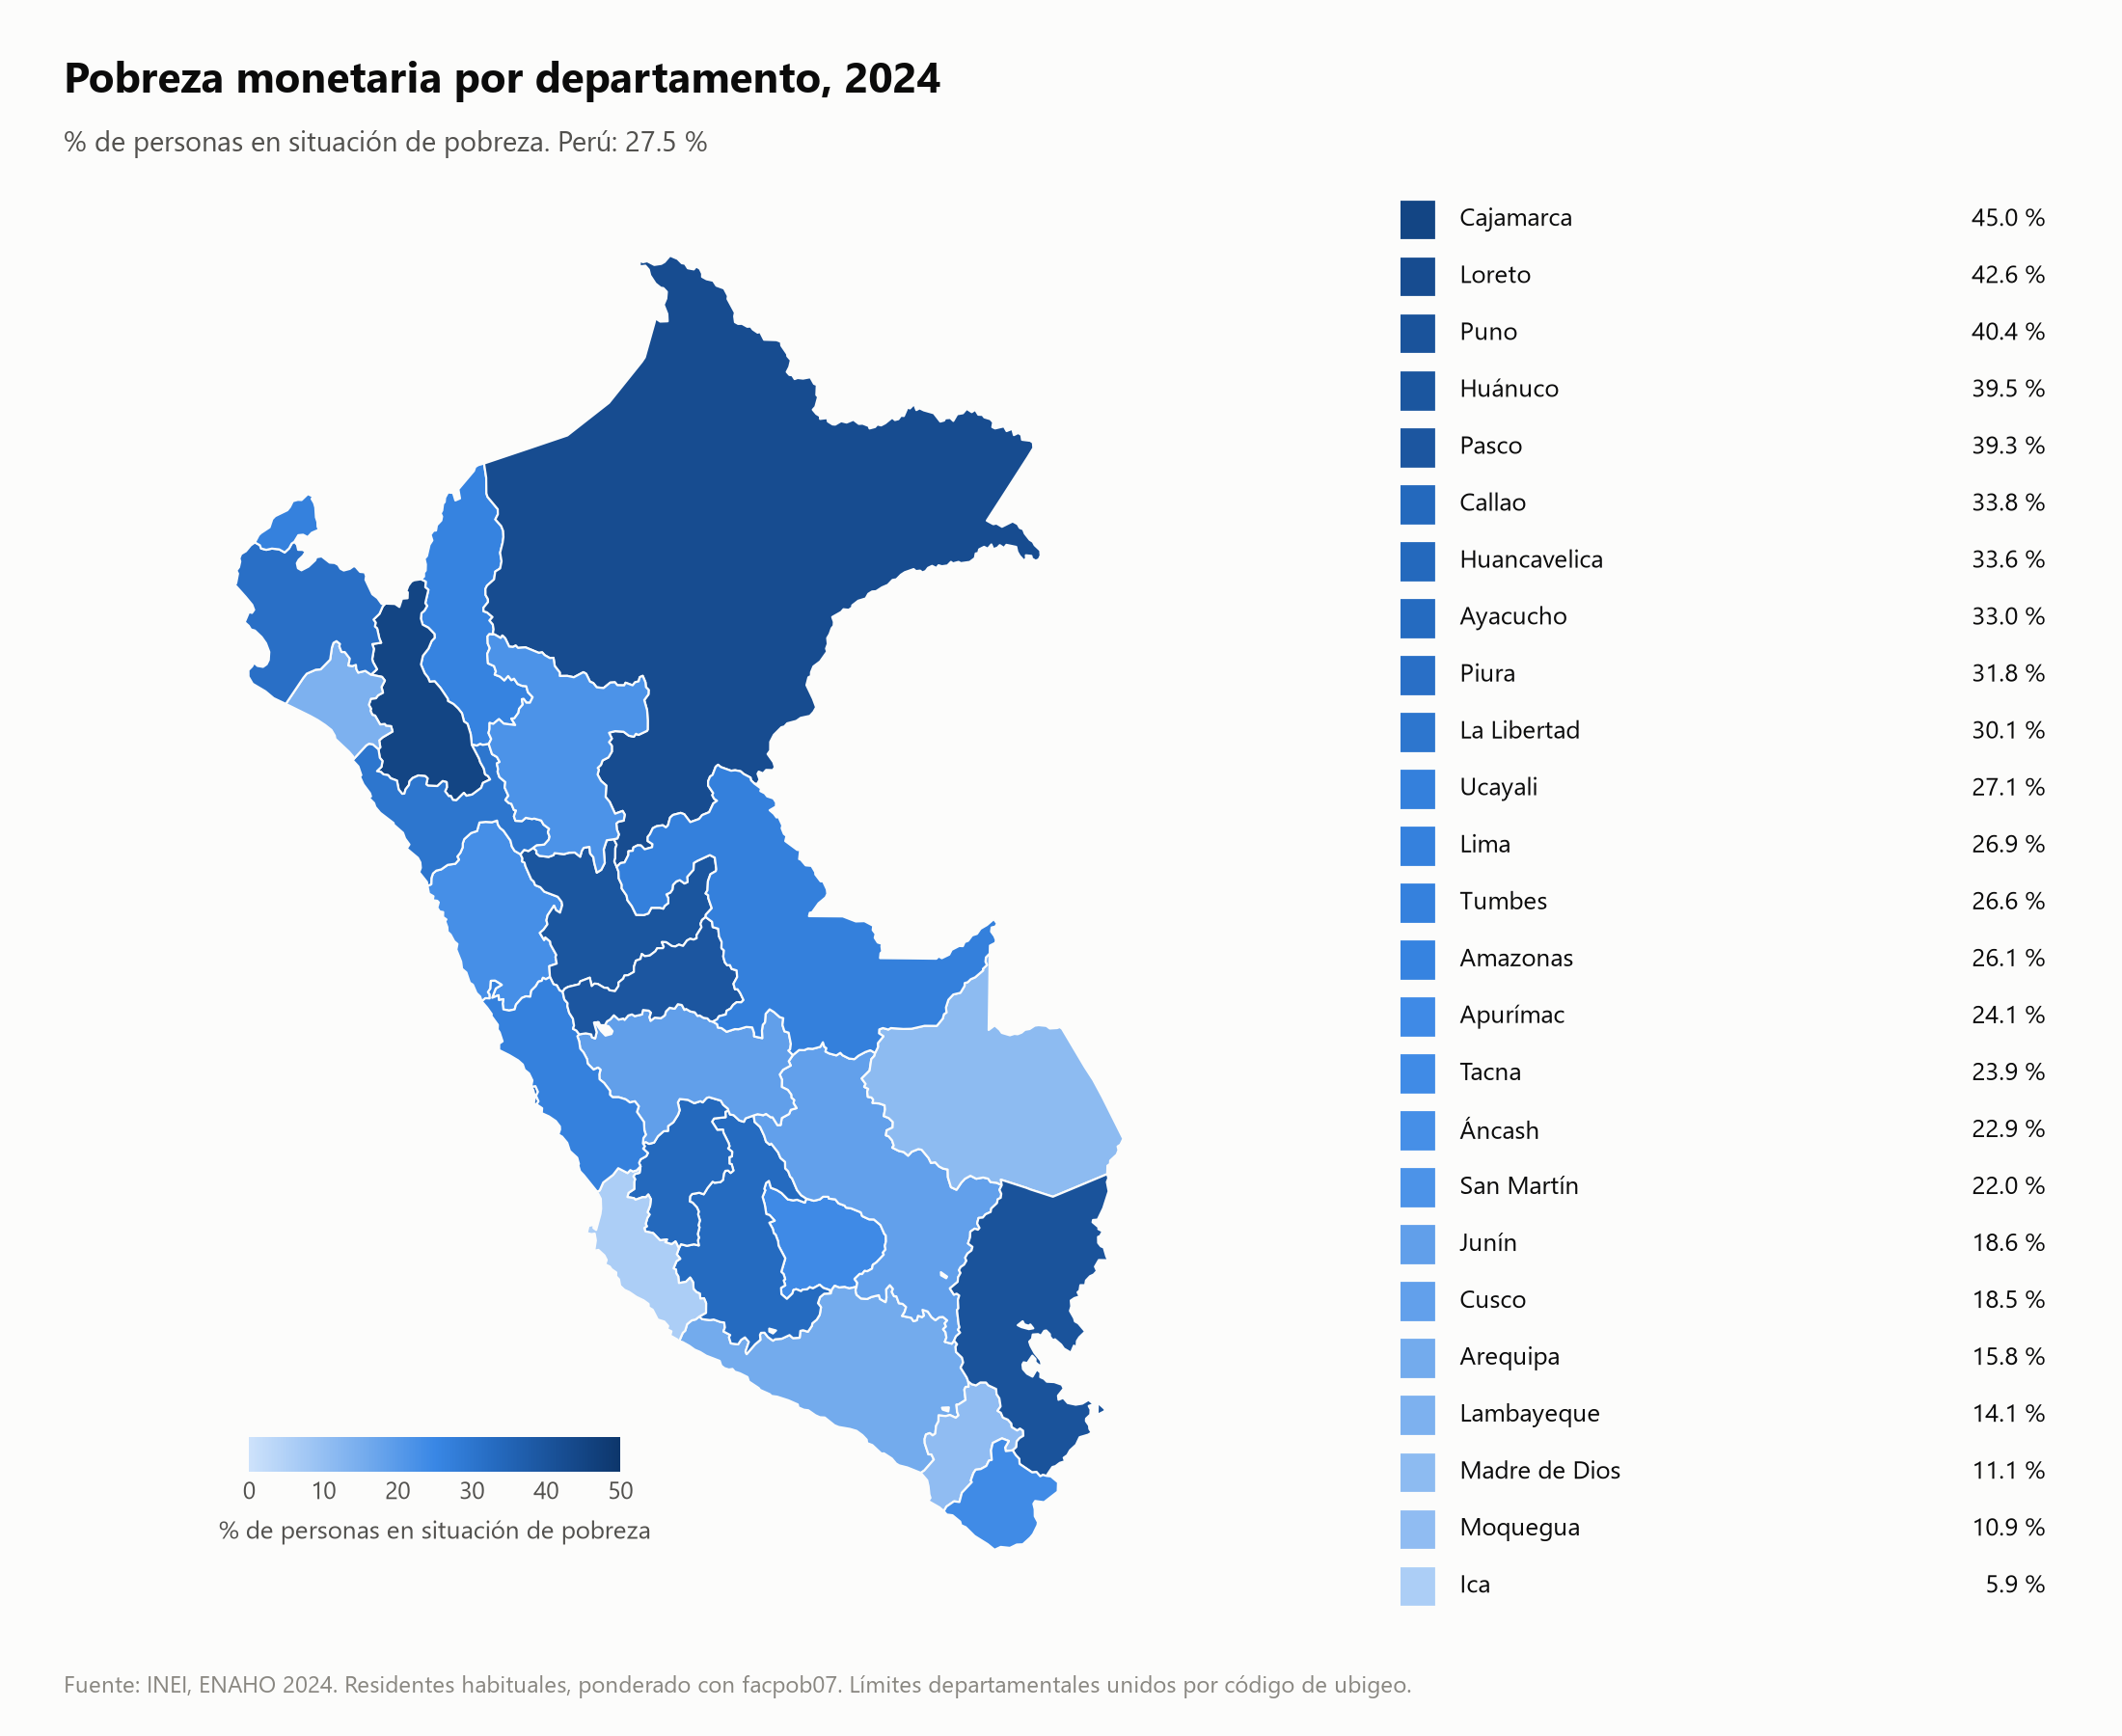

The file beside this chart, header and first rows:
departamento, nombre, encuestados, poblacion, porcentaje
06, Cajamarca, 4468, 1.547849e+06, 44.99
16, Loreto, 5678, 1.121012e+06, 42.61
21, Puno, 3112, 1.535441e+06, 40.42
10, Huánuco, 3903, 910900, 39.47
19, Pasco, 2746, 323033, 39.28
07, Callao, 3457, 1.138852e+06, 33.77
09, Huancavelica, 3244, 525028, 33.61
05, Ayacucho, 3308, 755197, 33.04
20, Piura, 5876, 1.970217e+06, 31.81
13, La Libertad, 5028, 2.064878e+06, 30.07
25, Ucayali, 4143, 544778, 27.12
15, Lima, 14823, 1.1233286e+07, 26.89
24, Tumbes, 2771, 261973, 26.6
01, Amazonas, 3911, 430252, 26.08
03, Apurímac, 2500, 474458, 24.09
23, Tacna, 3622, 375607, 23.88
02, Áncash, 4576, 1.19941e+06, 22.88
22, San Martín, 4619, 937167, 21.99
12, Junín, 4658, 1.436462e+06, 18.61
08, Cusco, 3777, 1.380357e+06, 18.54
04, Arequipa, 4645, 1.415224e+06, 15.77
14, Lambayeque, 4405, 1.348585e+06, 14.05
17, Madre de Dios, 2045, 165829, 11.14
18, Moquegua, 2511, 196788, 10.88
11, Ica, 4838, 855183, 5.91
